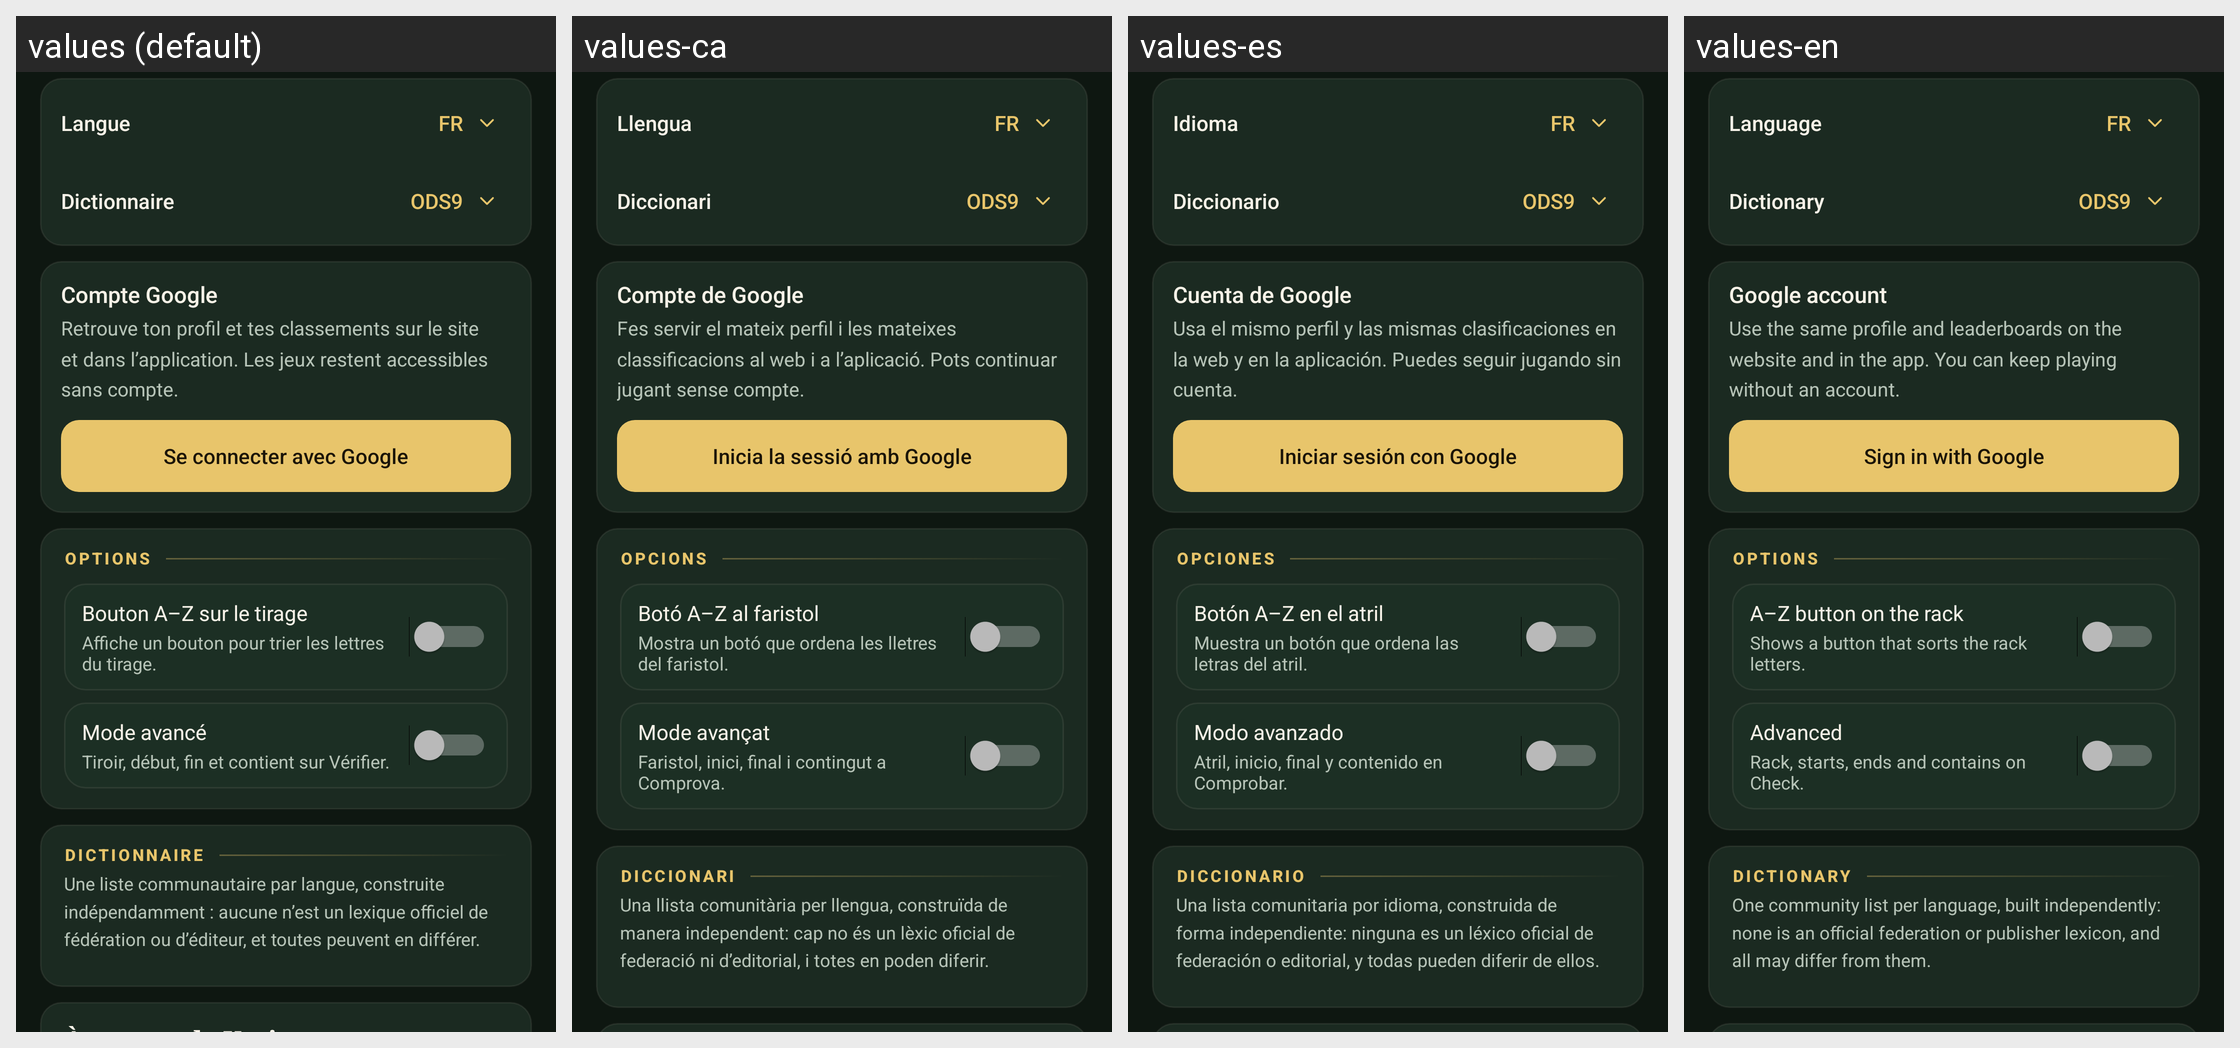

Locale-by-locale string values for the Android screen shown in this grid:
Android screen res/layout/pane_about.xml rendered under 4 locales, left to right: values (default), values-ca, values-es, values-en. Device: Nexus 5 (rendered at 1080×1920; each locale shown at half size, 540×960, under a caption strip naming it); theme Theme.Ods9.
Strings drawn on this screen, with the default value and each locale's value (text and hints the layout hard-codes, and strings that could not be matched under every locale, appear in the picture but are not listed):

lang_switch
  values: Langue
  values-ca: Llengua
  values-es: Idioma
  values-en: Language

lang_fr
  values: FR
  values-ca: FR
  values-es: FR
  values-en: FR

settings_dicts
  values: Dictionnaire
  values-ca: Diccionari
  values-es: Diccionario
  values-en: Dictionary

dict_using_ods
  values: ODS9
  values-ca: ODS9
  values-es: ODS9
  values-en: ODS9

google_account
  values: Compte Google
  values-ca: Compte de Google
  values-es: Cuenta de Google
  values-en: Google account

sign_in_hint
  values: Retrouve ton profil et tes classements sur le site et dans l’application. Les jeux restent accessibles sans compte.
  values-ca: Fes servir el mateix perfil i les mateixes classificacions al web i a l’aplicació. Pots continuar jugant sense compte.
  values-es: Usa el mismo perfil y las mismas clasificaciones en la web y en la aplicación. Puedes seguir jugando sin cuenta.
  values-en: Use the same profile and leaderboards on the website and in the app. You can keep playing without an account.

sign_in_google
  values: Se connecter avec Google
  values-ca: Inicia la sessió amb Google
  values-es: Iniciar sesión con Google
  values-en: Sign in with Google

options_title
  values: Options
  values-ca: Opcions
  values-es: Opciones
  values-en: Options

opt_alpha_btn
  values: Bouton A–Z sur le tirage
  values-ca: Botó A–Z al faristol
  values-es: Botón A–Z en el atril
  values-en: A–Z button on the rack

opt_alpha_help
  values: Affiche un bouton pour trier les lettres du tirage.
  values-ca: Mostra un botó que ordena les lletres del faristol.
  values-es: Muestra un botón que ordena las letras del atril.
  values-en: Shows a button that sorts the rack letters.

advanced_mode
  values: Mode avancé
  values-ca: Mode avançat
  values-es: Modo avanzado
  values-en: Advanced

advanced_help
  values: Tiroir, début, fin et contient sur Vérifier.
  values-ca: Faristol, inici, final i contingut a Comprova.
  values-es: Atril, inicio, final y contenido en Comprobar.
  values-en: Rack, starts, ends and contains on Check.

settings_dicts_help
  values: Une liste communautaire par langue, construite indépendamment : aucune n’est un lexique officiel de fédération ou d’éditeur, et toutes peuvent en différer.
  values-ca: Una llista comunitària per llengua, construïda de manera independent: cap no és un lèxic oficial de federació ni d’editorial, i totes en poden diferir.
  values-es: Una lista comunitaria por idioma, construida de forma independiente: ninguna es un léxico oficial de federación o editorial, y todas pueden diferir de ellos.
  values-en: One community list per language, built independently: none is an official federation or publisher lexicon, and all may differ from them.
